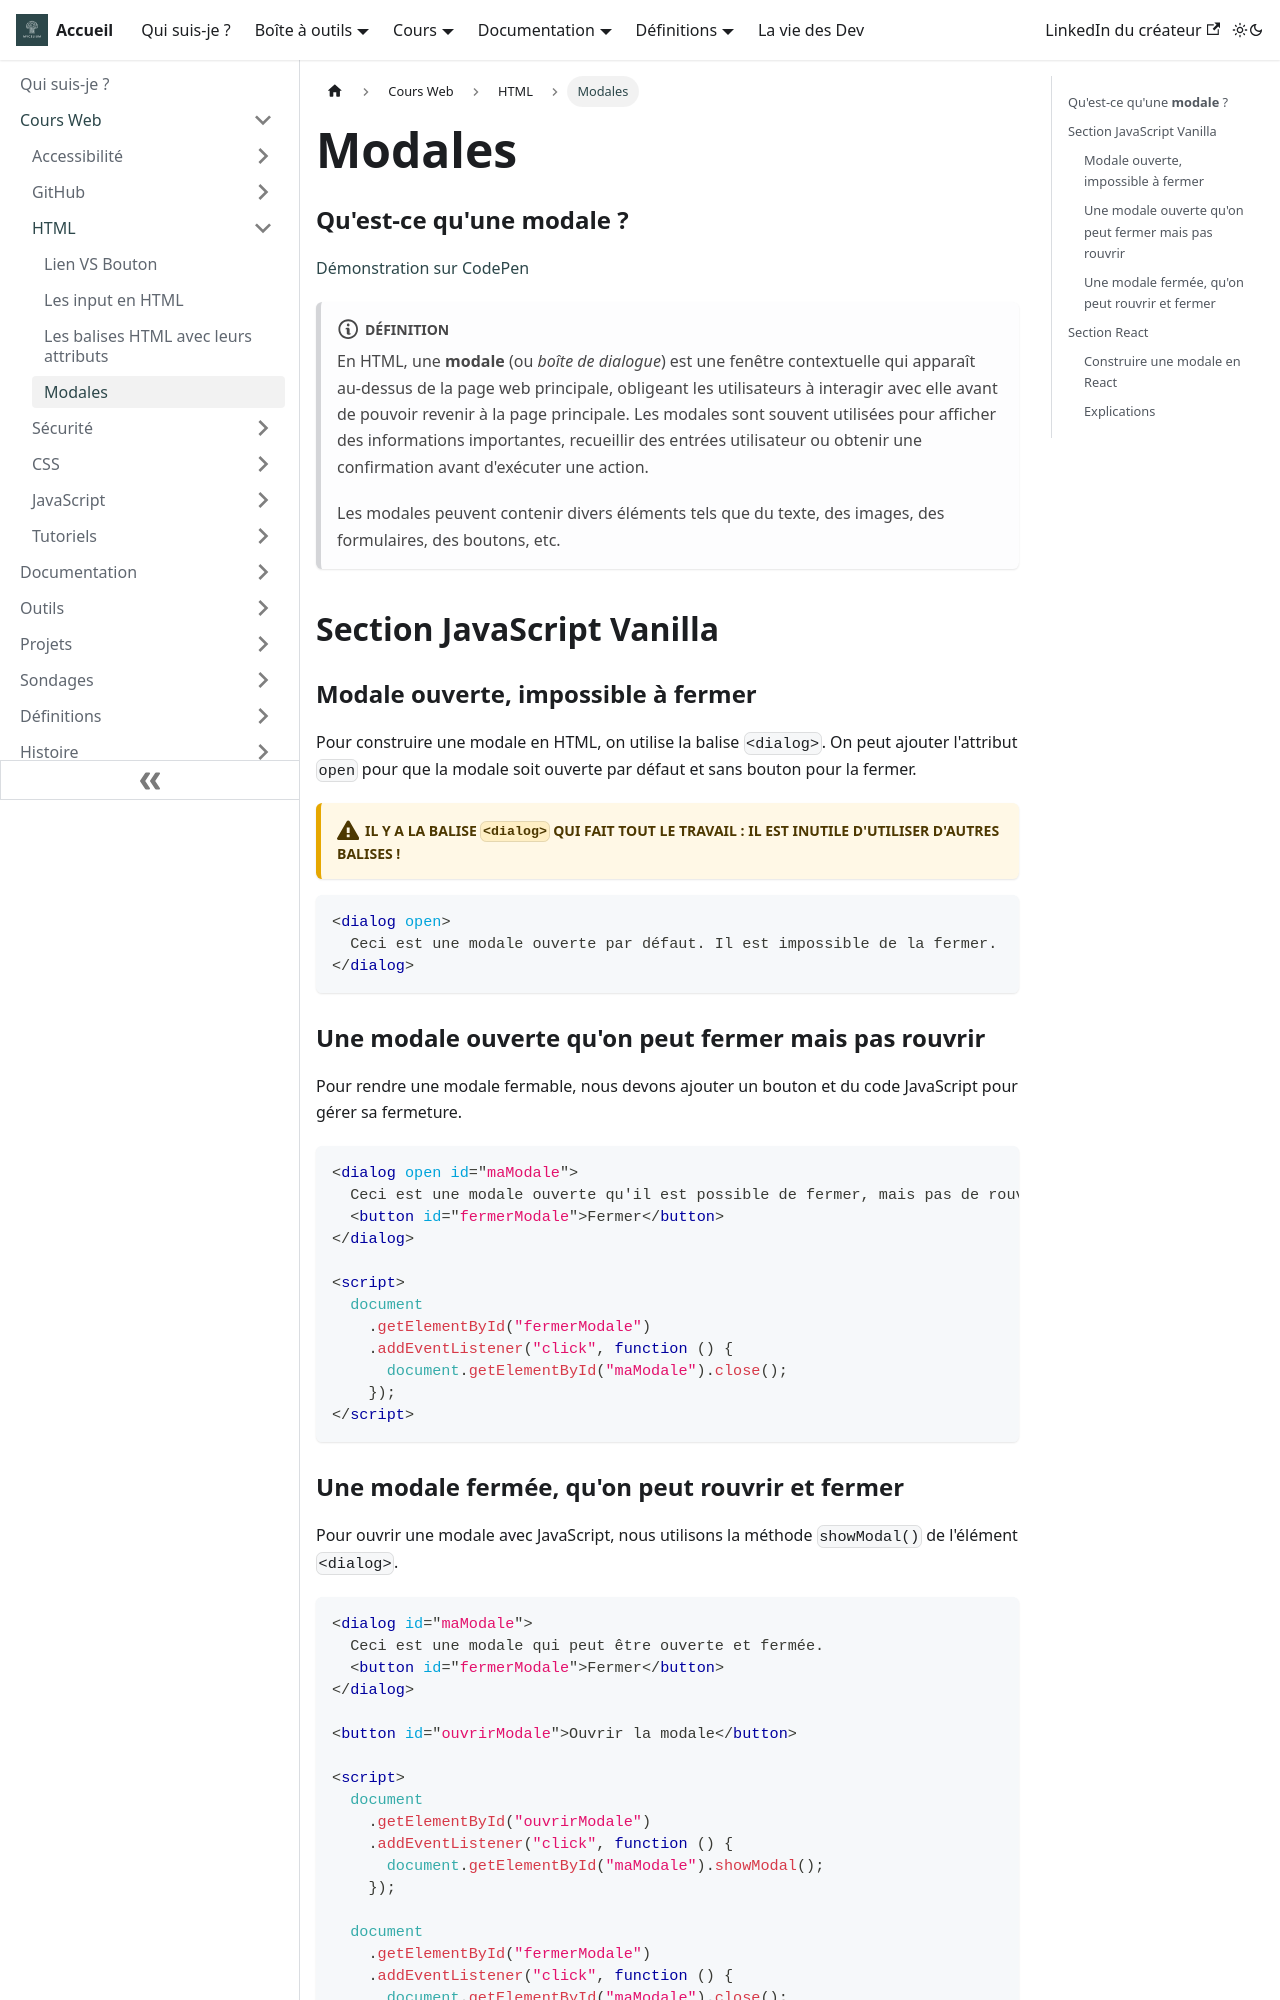

repository: Chrstn67/mycelium · page: docs/Cours/HTML/Modales/index.html · generator: docusaurus

---
tags: [HTML, Modale, Balises, <dialog></dialog>, JavaScript, React]
---

# Modales

### Qu'est-ce qu'une **modale** ?

[Démonstration sur CodePen](https://codepen.io/Chrstn67/pen/VwJeQjQ)

:::note[Définition]
En HTML, une **modale** (ou _boîte de dialogue_) est une fenêtre contextuelle qui apparaît au-dessus de la page web principale, obligeant les utilisateurs à interagir avec elle avant de pouvoir revenir à la page principale. Les modales sont souvent utilisées pour afficher des informations importantes, recueillir des entrées utilisateur ou obtenir une confirmation avant d'exécuter une action.

Les modales peuvent contenir divers éléments tels que du texte, des images, des formulaires, des boutons, etc.
:::

## Section JavaScript Vanilla

### Modale ouverte, impossible à fermer

Pour construire une modale en HTML, on utilise la balise `<dialog>`. On peut ajouter l'attribut `open` pour que la modale soit ouverte par défaut et sans bouton pour la fermer.

:::warning[Il y a la balise `<dialog>` qui fait tout le travail : Il est inutile d'utiliser d'autres balises !]

:::

```html
<dialog open>
  Ceci est une modale ouverte par défaut. Il est impossible de la fermer.
</dialog>
```

### Une modale ouverte qu'on peut fermer mais pas rouvrir

Pour rendre une modale fermable, nous devons ajouter un bouton et du code JavaScript pour gérer sa fermeture.

```html
<dialog open id="maModale">
  Ceci est une modale ouverte qu'il est possible de fermer, mais pas de rouvrir.
  <button id="fermerModale">Fermer</button>
</dialog>

<script>
  document
    .getElementById("fermerModale")
    .addEventListener("click", function () {
      document.getElementById("maModale").close();
    });
</script>
```
